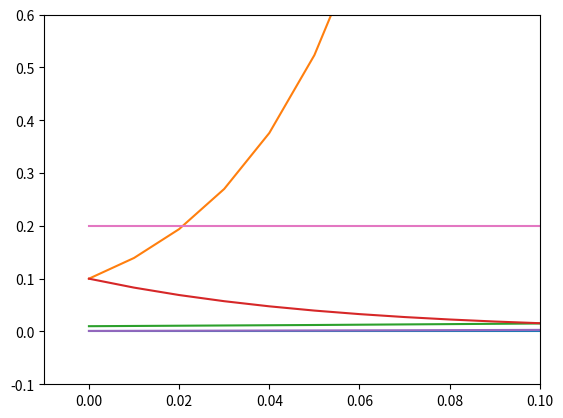

Here is the Python script that generated this plot:
import math
import scipy.linalg
import scipy.signal
import matplotlib.pyplot as plt
import numpy as np
import sympy

# TODO: Consider to do a dimensional analysis https://docs.sympy.org/latest/modules/physics/units/examples.html#dimensional-analysis

sympy.init_printing()

t = sympy.symbols('t')
# x = sympy.Function('x')(t)
y = sympy.Function('y')(t)
θ = sympy.Function('θ')(t)
ρ = sympy.Function('ρ')(t)
ω_iw = sympy.Function('ω_iw')(t)

# Masses
m_ow, m_ow_rot, m_iw, m_iw_rot, m_m = sympy.symbols(
    'm_ow m_owr m_iw m_iwr m_m')

# Dimensions
l_iw_m, r_1, r_2, r_3 = sympy.symbols('l_iwm r_1 r_2 r_3')

l_ow_iw = r_2 - r_1

# Constants
g = sympy.symbols('g')

i = r_2 / r_1

# Linking rotation of outer and inner wheel
ω_ow = (1/i) * ω_iw

# Y positions
y_ow = r_3 + y
y_iw = y_ow - l_ow_iw * sympy.cos(ρ)
y_m = y_iw + l_iw_m * sympy.cos(θ)

x = sympy.integrate(r_3 * (ω_ow * sympy.diff(ρ, t)), (t, 0, t))

# X positions
x_ow = x
x_iw = x_ow + l_ow_iw * sympy.sin(ρ)
x_m = x_iw + l_iw_m * sympy.sin(θ)

####################
# Potential Energy #
####################

# Potential Energy of Videte Wheel Concept
V = m_m * g * y_m + m_ow * g * y_ow + m_iw * g * y_iw

##################
# KINETIC ENERGY #
##################

# Mass dampening inertia
J_ow = (1/2) * m_ow_rot * (r_2**2 + r_3**2)
J_iw = (1/2) * m_iw_rot * r_1**2

# Kinetic energy of rotating cylinder
W_owr = (1/2) * J_ow * ω_ow**2
W_iwr = (1/2) * J_iw * ω_iw**2


# Translational kinetic energy
W_ow = (1/2) * (sympy.diff(x_ow, t)**2 + sympy.diff(y_ow, t)**2)
W_iw = (1/2) * (sympy.diff(x_iw, t)**2 + sympy.diff(y_iw, t)**2)
W_m = (1/2) * (sympy.diff(x_m, t)**2 + sympy.diff(y_m, t)**2)

# Dampening energy (Heat dissipation)
d_ow, d_iw, d_m, d_owr, d_iwr = sympy.symbols(
    'd_ow d_iw d_m d_owr d_iwr')

W_d_ow = d_ow * (1/2) * (sympy.diff(x_ow, t)**2 + sympy.diff(y_ow, t)**2)
W_d_iw = d_iw * (1/2) * sympy.diff(ρ, t)**2
W_d_m = d_m * (1/2) * sympy.diff(θ, t)**2
W_d_owr = d_owr * (1/2) * ω_ow**2
W_d_iwr = d_iwr * (1/2) * ω_iw**2

W_heat = W_d_ow + W_d_iw + W_d_m + W_d_owr + W_d_iwr
W_heat = 0

# Kinetic Energy
T = W_owr + W_iwr + W_ow + W_iw + W_m - W_heat

############
# Lagrange #
############

L = T - V

θ_dot = sympy.diff(θ, t)
ρ_dot = sympy.diff(ρ, t)
ω_iw_dot = sympy.diff(ω_iw, t)

# Equations of Motion
# eq_x = sympy.diff(sympy.diff(L, sympy.diff(x)), t) - sympy.diff(L, x)
eq_y = sympy.diff(sympy.diff(L, sympy.diff(y, t)), t) - sympy.diff(L, y)
eq_θ = sympy.diff(sympy.diff(L, sympy.diff(θ, t)), t) - sympy.diff(L, θ)
eq_ρ = sympy.diff(sympy.diff(L, sympy.diff(ρ, t)), t) - sympy.diff(L, ρ)
eq_ω_iw = sympy.diff(sympy.diff(L, sympy.diff(ω_iw, t)),
                     t) - sympy.diff(L, ω_iw)
eq_θ_dot = sympy.diff(sympy.diff(L, sympy.diff(θ_dot, t)),
                      t) - sympy.diff(L, θ_dot)
eq_ρ_dot = sympy.diff(sympy.diff(L, sympy.diff(ρ_dot, t)),
                      t) - sympy.diff(L, ρ_dot)
eq_ω_iw_dot = sympy.diff(sympy.diff(
    L, sympy.diff(ω_iw_dot)), t) - sympy.diff(L, ω_iw_dot)

eqs = [eq_y, eq_θ, eq_θ_dot, eq_ρ, eq_ρ_dot, eq_ω_iw, eq_ω_iw_dot]
symbols = [y, θ, θ_dot, ρ, ρ_dot, ω_iw, ω_iw_dot]


def createMatrix(eqs: list, symbols: list) -> sympy.Matrix:
    A = sympy.zeros(len(eqs), len(eqs))
    for i, symbol in enumerate(symbols, start=0):
        for j, eq in enumerate(eqs, start=0):
            A[i, j] = sympy.diff(eq, symbol)
    return A


A = createMatrix(eqs, symbols)

linearize = [
    (sympy.sin(ρ), 0),
    (sympy.cos(ρ), 1),
    (sympy.sin(θ), 0),
    (sympy.cos(θ), 1),
    (θ.diff(t)**2, 0),
    (ρ.diff(t), 0),
    (ρ.diff(t)**2, 0),
    (ρ.diff(t, t), 0),
    (θ.diff(t), 0),
    (θ.diff(t, t), 0),
    (y.diff(t), 0),
    (y.diff(t, t), 0),
    (ω_iw, 0)
]

A_lin = sympy.simplify(A.subs(linearize))

masses = {
    g: 9.81,
    m_ow: 1.0,
    m_ow_rot: 0.5,
    m_iw: 0.3,
    m_iw_rot: 0.1,
    m_m: 2.0
}

lengths = {
    l_iw_m: 2.0,
    r_1: 0.25,
    r_2: 1.0,
    r_3: 1.2
}

dampening = {
    d_ow: 0.01,
    d_iw: 0.01,
    d_m: 0.01,
    d_owr: 0.01,
    d_iwr: 0.01
}

Jacobian = A_lin.subs(masses).subs(lengths).subs(dampening)

x_0 = sympy.Matrix([0.0, 0.1, 0.01, 0.1, 0.001, -1.0, 0.2])

t = np.arange(0.0, 5, 0.01)
result = sympy.zeros(len(x_0), len(t))

result[:, 0] = x_0

for i in range(len(t) - 1):
    result[:, i + 1] = Jacobian * result[:, i] * -0.01 + result[:, i]

# X_DOT = Jacobian * X

for row in range(len(x_0)):
    plt.plot(t, result.row(row).T)

plt.axis([-0.01, 0.1, -0.1, 0.6])
plt.show()
